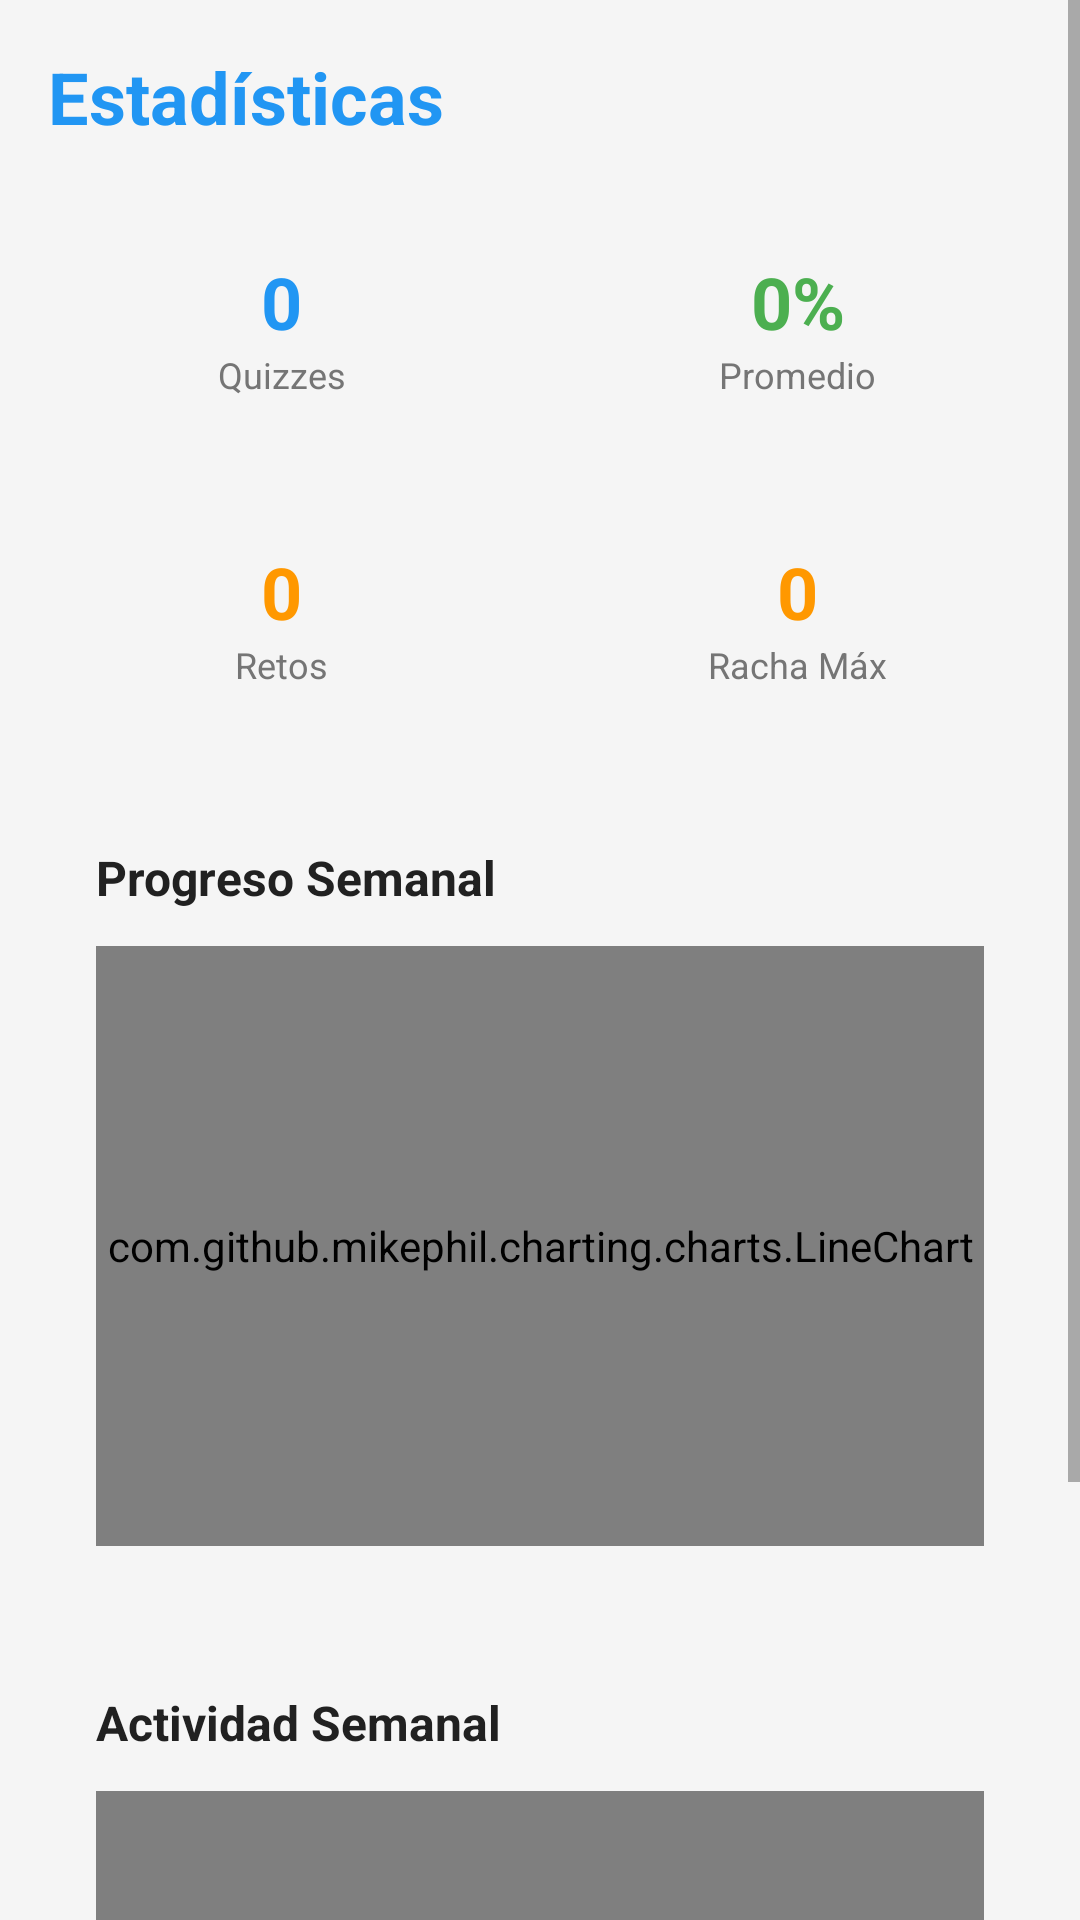

Write the Android layout XML for this screen, with the resource values it uses.
<!-- AndroidManifest.xml: application theme Theme.FitQuiz -->
<!-- res/layout/fragment_stats.xml -->
<?xml version="1.0" encoding="utf-8"?>
<ScrollView xmlns:android="http://schemas.android.com/apk/res/android"
    android:layout_width="match_parent"
    android:layout_height="match_parent"
    android:background="#f5f5f5">

    <LinearLayout
        android:layout_width="match_parent"
        android:layout_height="wrap_content"
        android:orientation="vertical"
        android:padding="16dp">

        
        <TextView
            android:layout_width="wrap_content"
            android:layout_height="wrap_content"
            android:text="Estadísticas"
            android:textSize="24sp"
            android:textStyle="bold"
            android:textColor="@color/primary_color"
            android:layout_marginBottom="20dp" />

        
        <LinearLayout
            android:layout_width="match_parent"
            android:layout_height="wrap_content"
            android:orientation="horizontal"
            android:layout_marginBottom="16dp">

            <LinearLayout
                android:layout_width="0dp"
                android:layout_height="wrap_content"
                android:layout_weight="1"
                android:orientation="vertical"
                android:background="@drawable/card_background"
                android:padding="16dp"
                android:layout_marginEnd="8dp"
                android:gravity="center">

                <TextView
                    android:id="@+id/total_quizzes_text"
                    android:layout_width="wrap_content"
                    android:layout_height="wrap_content"
                    android:text="0"
                    android:textSize="24sp"
                    android:textStyle="bold"
                    android:textColor="@color/primary_color" />

                <TextView
                    android:layout_width="wrap_content"
                    android:layout_height="wrap_content"
                    android:text="Quizzes"
                    android:textSize="12sp"
                    android:textColor="@color/text_secondary" />

            </LinearLayout>

            <LinearLayout
                android:layout_width="0dp"
                android:layout_height="wrap_content"
                android:layout_weight="1"
                android:orientation="vertical"
                android:background="@drawable/card_background"
                android:padding="16dp"
                android:layout_marginStart="8dp"
                android:gravity="center">

                <TextView
                    android:id="@+id/average_score_text"
                    android:layout_width="wrap_content"
                    android:layout_height="wrap_content"
                    android:text="0%"
                    android:textSize="24sp"
                    android:textStyle="bold"
                    android:textColor="@color/success_color" />

                <TextView
                    android:layout_width="wrap_content"
                    android:layout_height="wrap_content"
                    android:text="Promedio"
                    android:textSize="12sp"
                    android:textColor="@color/text_secondary" />

            </LinearLayout>

        </LinearLayout>

        <LinearLayout
            android:layout_width="match_parent"
            android:layout_height="wrap_content"
            android:orientation="horizontal"
            android:layout_marginBottom="20dp">

            <LinearLayout
                android:layout_width="0dp"
                android:layout_height="wrap_content"
                android:layout_weight="1"
                android:orientation="vertical"
                android:background="@drawable/card_background"
                android:padding="16dp"
                android:layout_marginEnd="8dp"
                android:gravity="center">

                <TextView
                    android:id="@+id/total_challenges_text"
                    android:layout_width="wrap_content"
                    android:layout_height="wrap_content"
                    android:text="0"
                    android:textSize="24sp"
                    android:textStyle="bold"
                    android:textColor="@color/accent_color" />

                <TextView
                    android:layout_width="wrap_content"
                    android:layout_height="wrap_content"
                    android:text="Retos"
                    android:textSize="12sp"
                    android:textColor="@color/text_secondary" />

            </LinearLayout>

            <LinearLayout
                android:layout_width="0dp"
                android:layout_height="wrap_content"
                android:layout_weight="1"
                android:orientation="vertical"
                android:background="@drawable/card_background"
                android:padding="16dp"
                android:layout_marginStart="8dp"
                android:gravity="center">

                <TextView
                    android:id="@+id/max_streak_text"
                    android:layout_width="wrap_content"
                    android:layout_height="wrap_content"
                    android:text="0"
                    android:textSize="24sp"
                    android:textStyle="bold"
                    android:textColor="@color/warning_color" />

                <TextView
                    android:layout_width="wrap_content"
                    android:layout_height="wrap_content"
                    android:text="Racha Máx"
                    android:textSize="12sp"
                    android:textColor="@color/text_secondary" />

            </LinearLayout>

        </LinearLayout>

        
        <LinearLayout
            android:layout_width="match_parent"
            android:layout_height="wrap_content"
            android:orientation="vertical"
            android:background="@drawable/card_background"
            android:padding="16dp"
            android:layout_marginBottom="16dp">

            <TextView
                android:layout_width="wrap_content"
                android:layout_height="wrap_content"
                android:text="Progreso Semanal"
                android:textSize="16sp"
                android:textStyle="bold"
                android:textColor="@color/text_primary"
                android:layout_marginBottom="12dp" />

            <com.github.mikephil.charting.charts.LineChart
                android:id="@+id/progress_chart"
                android:layout_width="match_parent"
                android:layout_height="200dp" />

        </LinearLayout>

        
        <LinearLayout
            android:layout_width="match_parent"
            android:layout_height="wrap_content"
            android:orientation="vertical"
            android:background="@drawable/card_background"
            android:padding="16dp">

            <TextView
                android:layout_width="wrap_content"
                android:layout_height="wrap_content"
                android:text="Actividad Semanal"
                android:textSize="16sp"
                android:textStyle="bold"
                android:textColor="@color/text_primary"
                android:layout_marginBottom="12dp" />

            <com.github.mikephil.charting.charts.BarChart
                android:id="@+id/weekly_chart"
                android:layout_width="match_parent"
                android:layout_height="200dp" />

        </LinearLayout>

    </LinearLayout>

</ScrollView>
<!-- resources referenced by this layout -->
<resources>
  <color name="accent_color">#FF9800</color>
  <color name="primary_color">#2196F3</color>
  <color name="success_color">#4CAF50</color>
  <color name="text_primary">#212121</color>
  <color name="text_secondary">#757575</color>
  <color name="warning_color">#FF9800</color>
  <style name="Theme.FitQuiz" parent="Theme.MaterialComponents.DayNight.DarkActionBar">
          
          <item name="colorPrimary">@color/primary_color</item>
          <item name="colorPrimaryVariant">@color/primary_dark</item>
          <item name="colorOnPrimary">@color/white</item>
          
          <item name="colorSecondary">@color/accent_color</item>
          <item name="colorSecondaryVariant">@color/accent_color</item>
          <item name="colorOnSecondary">@color/black</item>
          
          <item name="android:statusBarColor">@color/primary_color</item>
          
      </style>
  <color name="primary_dark">#1976D2</color>
  <color name="white">#FFFFFFFF</color>
  <color name="black">#FF000000</color>
</resources>
